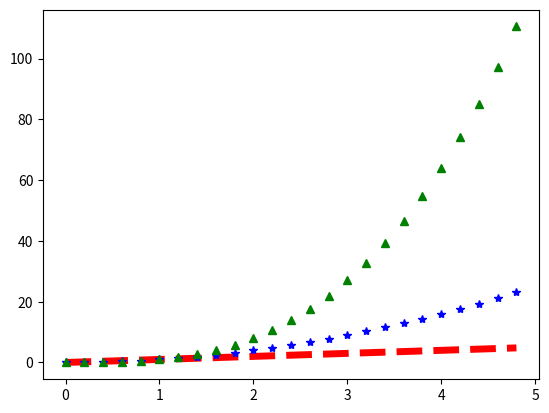

The matplotlib source for this figure:
import numpy as np
import matplotlib.pyplot as plt

t= np.arange(0.,5.,0.2)
"""
0 refers to start point of figure
5 refers to end point of figure
0.2 refers to intervals.
"""
plt.plot(t, t, "r--", t, t**2, "b*",t , t**3, "g^", linewidth= 5.0)

plt.show()
